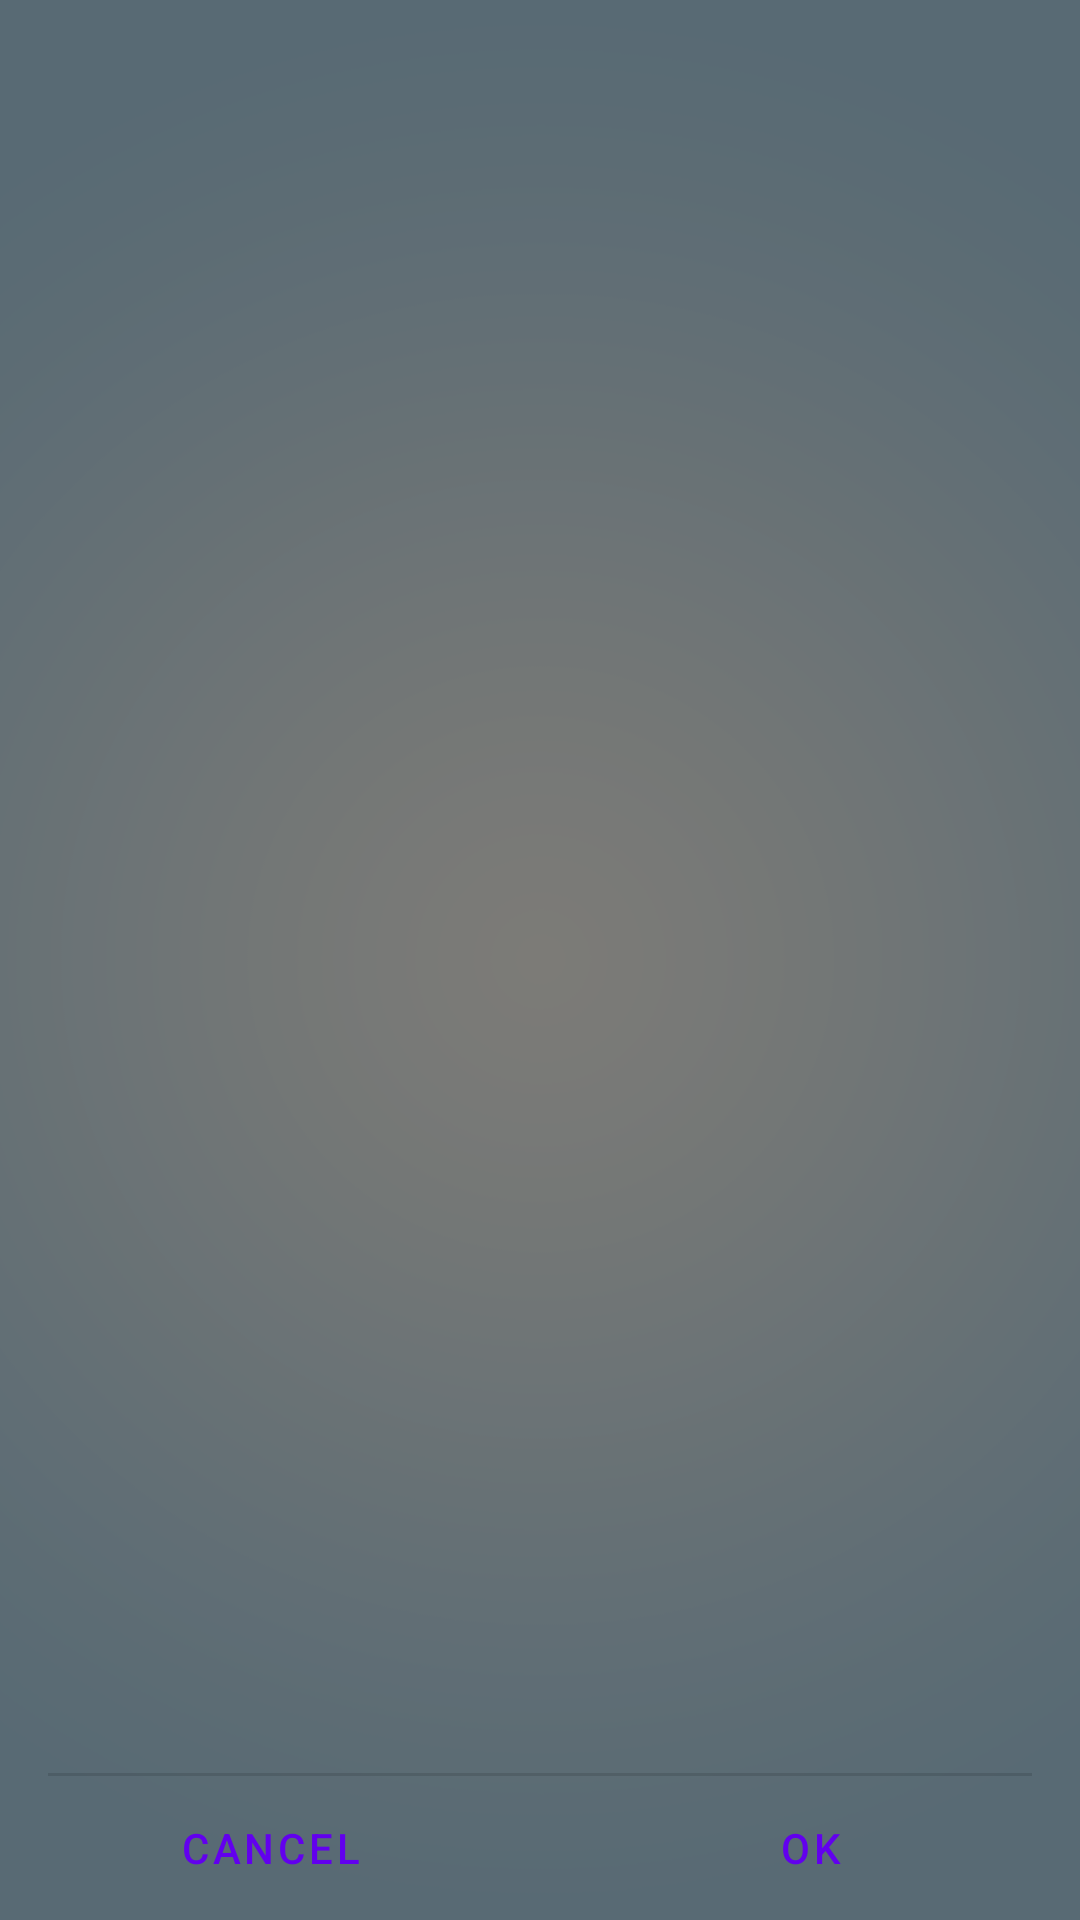

The Android layout XML behind this screen, and the referenced resources:
<!-- AndroidManifest.xml: fallback theme Theme.MaterialComponents.DayNight.NoActionBar -->
<!-- res/layout/details_activity.xml -->
<?xml version="1.0" encoding="utf-8"?>
<LinearLayout xmlns:android="http://schemas.android.com/apk/res/android"
    android:id="@+id/rootView"
    android:layout_width="match_parent"
    android:layout_height="match_parent"
    android:background="@drawable/background_7"
    android:orientation="vertical" >

    <ListView
        android:id="@android:id/list"
        android:layout_width="match_parent"
        android:layout_height="wrap_content"
        android:layout_marginLeft="16dip"
        android:layout_marginRight="16dip"
        android:layout_weight="1" />

    <View
        android:layout_width="match_parent"
        android:layout_height="1dip"
        android:layout_marginLeft="16dip"
        android:layout_marginRight="16dip"
        android:background="?android:attr/dividerHorizontal" />

    <LinearLayout
        style="?android:attr/buttonBarStyle"
        android:layout_width="match_parent"
        android:layout_height="wrap_content"
        android:orientation="horizontal" >

        <Button
            android:id="@+id/details_activity_button_revert"
            style="?android:attr/buttonBarButtonStyle"
            android:layout_width="0dip"
            android:layout_height="wrap_content"
            android:layout_weight="1"
            android:focusable="true"
            android:text="@android:string/cancel" />

        <Button
            android:id="@+id/details_activity_button_save"
            style="?android:attr/buttonBarButtonStyle"
            android:layout_width="0dip"
            android:layout_height="wrap_content"
            android:layout_weight="1"
            android:focusable="true"
            android:text="@android:string/ok" />
    </LinearLayout>

</LinearLayout>
<!-- resources referenced by this layout -->
<resources>
  <!-- drawable background_7: png bitmap (drawable-xhdpi, 48481 bytes) -->
</resources>
